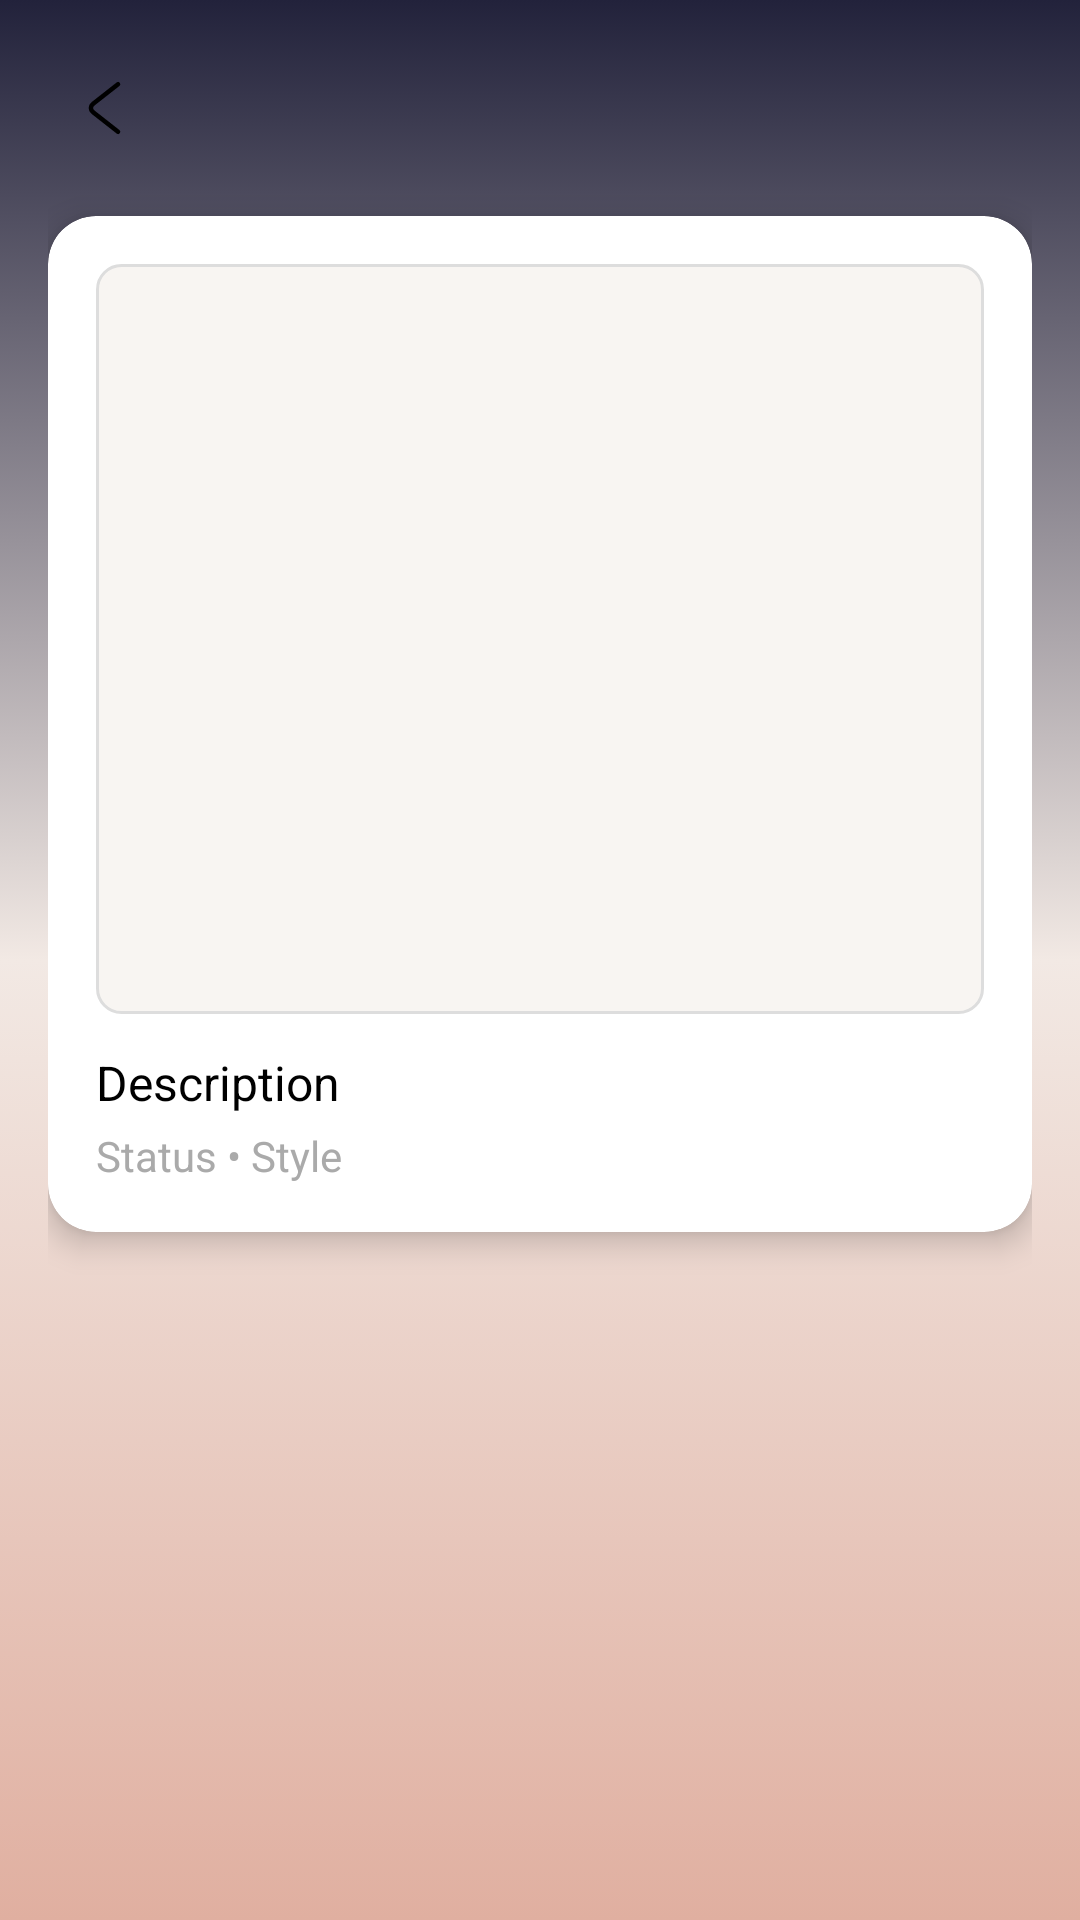

Reconstruct the res/layout file that produces this screen, plus the resources it refers to.
<!-- AndroidManifest.xml: application theme Theme.Armoire -->
<!-- res/layout/fragment_outfit_detail.xml -->
<?xml version="1.0" encoding="utf-8"?>
<LinearLayout xmlns:android="http://schemas.android.com/apk/res/android"
    xmlns:app="http://schemas.android.com/apk/res-auto"
    android:layout_width="match_parent"
    android:layout_height="match_parent"
    android:orientation="vertical"
    android:padding="16dp">

    
    <ImageButton
        android:id="@+id/buttonBack"
        android:layout_width="40dp"
        android:layout_height="40dp"
        android:background="?attr/selectableItemBackgroundBorderless"
        android:contentDescription="Back"
        android:src="@drawable/button"
        app:tint="@android:color/black" />

    
    <androidx.cardview.widget.CardView
        android:layout_width="match_parent"
        android:layout_height="wrap_content"
        android:layout_marginTop="16dp"
        app:cardCornerRadius="16dp"
        app:cardElevation="6dp">

        <LinearLayout
            android:layout_width="match_parent"
            android:layout_height="wrap_content"
            android:orientation="vertical"
            android:padding="16dp">

            
            <ImageView
                android:id="@+id/imageWardrobe"
                android:layout_width="match_parent"
                android:layout_height="250dp"
                android:background="@drawable/bg_cart_item"
                android:contentDescription="Outfit Image"
                android:scaleType="fitCenter" />

            
            <TextView
                android:id="@+id/textDescription"
                android:layout_width="match_parent"
                android:layout_height="wrap_content"
                android:layout_marginTop="12dp"
                android:lineSpacingExtra="4dp"
                android:text="Description"
                android:textColor="@android:color/black"
                android:textSize="16sp" />

            
            <TextView
                android:id="@+id/textStatus"
                android:layout_width="match_parent"
                android:layout_height="wrap_content"
                android:layout_marginTop="4dp"
                android:text="Status • Style"
                android:textColor="@android:color/darker_gray"
                android:textSize="14sp" />

        </LinearLayout>
    </androidx.cardview.widget.CardView>
</LinearLayout>
<!-- resources referenced by this layout -->
<resources>
  <!-- drawable bg_cart_item (drawable) -->
  <shape xmlns:android="http://schemas.android.com/apk/res/android"
      android:shape="rectangle">
      <solid android:color="#FFF8F5F2" />
      <corners android:radius="8dp" />
      <stroke android:width="1dp" android:color="#DDD" />
  </shape>
  <!-- drawable button (drawable) -->
  <vector xmlns:android="http://schemas.android.com/apk/res/android"
      android:width="52dp"
      android:height="40dp"
      android:viewportWidth="52"
      android:viewportHeight="40">
    <path
        android:pathData="M29.34,27.92L21.023,21.4C20.041,20.63 20.041,19.37 21.023,18.6L29.34,12.08"
        android:strokeLineJoin="round"
        android:strokeWidth="1.5"
        android:fillColor="#00000000"
        android:strokeColor="#22223C"
        android:strokeLineCap="round"/>
  </vector>
  <style name="Theme.Armoire" parent="Base.Theme.Armoire" />
  <style name="Base.Theme.Armoire" parent="Theme.Material3.DayNight.NoActionBar">
          
          
          <item name="android:windowBackground">@drawable/background_color</item>
      </style>
  <!-- drawable background_color (drawable) -->
  <?xml version="1.0" encoding="UTF-8"?>
  <selector xmlns:android="http://schemas.android.com/apk/res/android">
      <item>
          <shape>
              <gradient
                  android:startColor="#22223b"
                  android:centerColor="#f2e9e4"
                  android:endColor="#e0afa0"
                  android:angle="-135"/>
          </shape>
      </item>
  </selector>
</resources>
